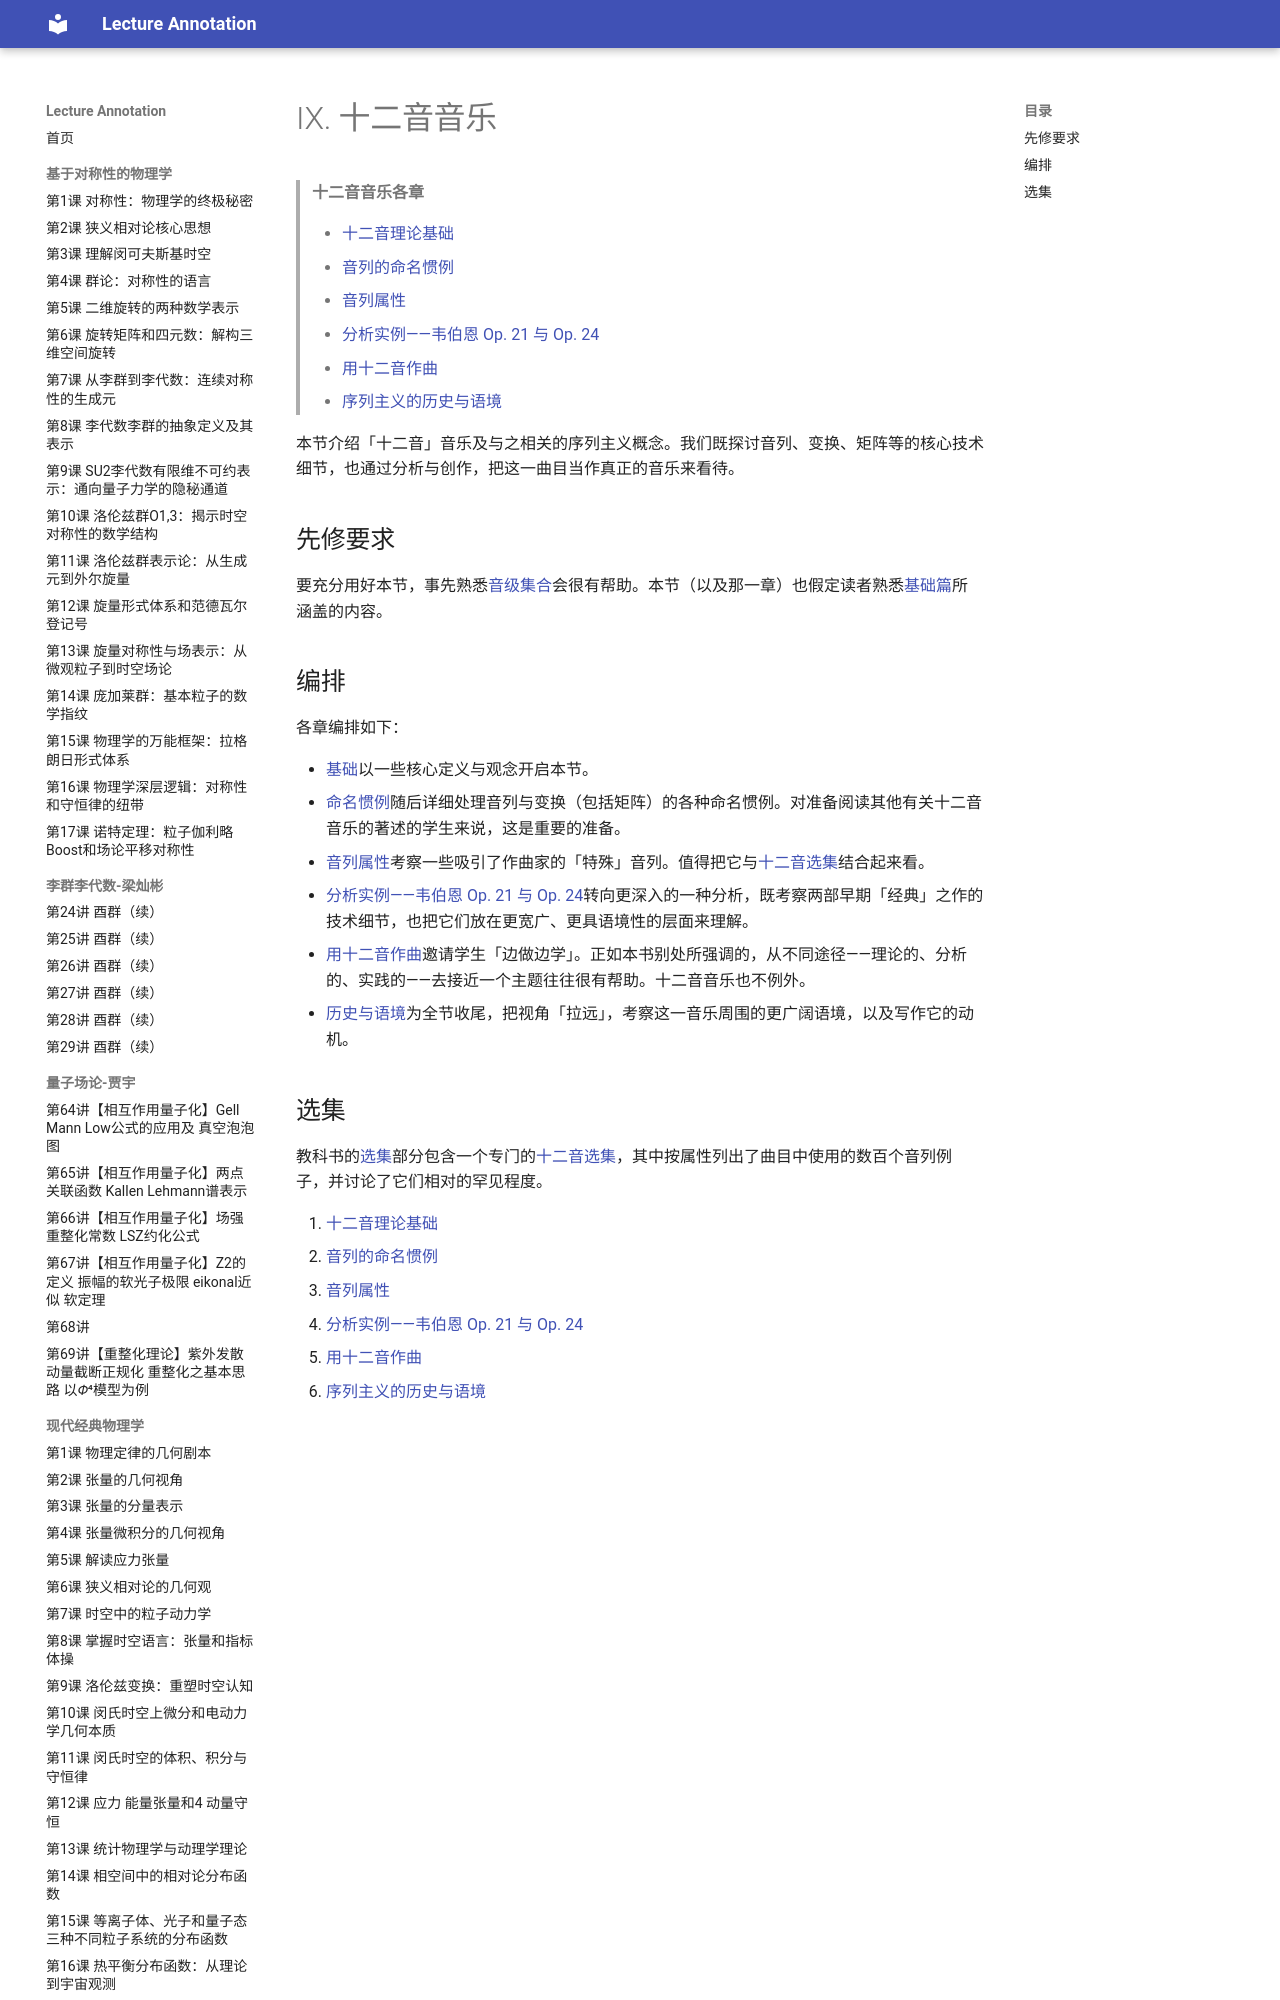

repository: k-l-lambda/lecture-annotation · page: ebooks/omt-v2/09-twelve-tone-music/index.html · generator: mkdocs

# IX. 十二音音乐

> **十二音音乐各章**
>
> - [十二音理论基础](01-basics-of-twelve-tone-theory.md)
> - [音列的命名惯例](02-naming-conventions-for-rows.md)
> - [音列属性](03-row-properties.md)
> - [分析实例——韦伯恩 Op. 21 与 Op. 24](04-twelve-tone-analysis-examples-webern-op-21-and-24.md)
> - [用十二音作曲](05-composing-with-twelve-tones.md)
> - [序列主义的历史与语境](06-history-and-context-of-serialism.md)

本节介绍「十二音」音乐及与之相关的序列主义概念。我们既探讨音列、变换、矩阵等的核心技术细节，也通过分析与创作，把这一曲目当作真正的音乐来看待。

## 先修要求

要充分用好本节，事先熟悉[音级集合](../08-20th-and-21st-century-techniques/04-pc-sets-normal-order-and-transformations.md)会很有帮助。本节（以及那一章）也假定读者熟悉[基础篇](../01-fundamentals/README.md)所涵盖的内容。

## 编排

各章编排如下：

- [基础](https://viva.pressbooks.pub/openmusictheory/chapter/twelve-tone-theory-basics-open-music-theory/)以一些核心定义与观念开启本节。
- [命名惯例](https://viva.pressbooks.pub/openmusictheory/chapter/naming-convention/)随后详细处理音列与变换（包括矩阵）的各种命名惯例。对准备阅读其他有关十二音音乐的著述的学生来说，这是重要的准备。
- [音列属性](03-row-properties.md)考察一些吸引了作曲家的「特殊」音列。值得把它与[十二音选集](../12-anthology/03-anthology-twelve-tone.md)结合起来看。
- [分析实例——韦伯恩 Op. 21 与 Op. 24](04-twelve-tone-analysis-examples-webern-op-21-and-24.md)转向更深入的一种分析，既考察两部早期「经典」之作的技术细节，也把它们放在更宽广、更具语境性的层面来理解。
- [用十二音作曲](https://viva.pressbooks.pub/openmusictheory/chapter/composing-with-12-tones/)邀请学生「边做边学」。正如本书别处所强调的，从不同途径——理论的、分析的、实践的——去接近一个主题往往很有帮助。十二音音乐也不例外。
- [历史与语境](https://viva.pressbooks.pub/openmusictheory/chapter/history-and-context/)为全节收尾，把视角「拉远」，考察这一音乐周围的更广阔语境，以及写作它的动机。
